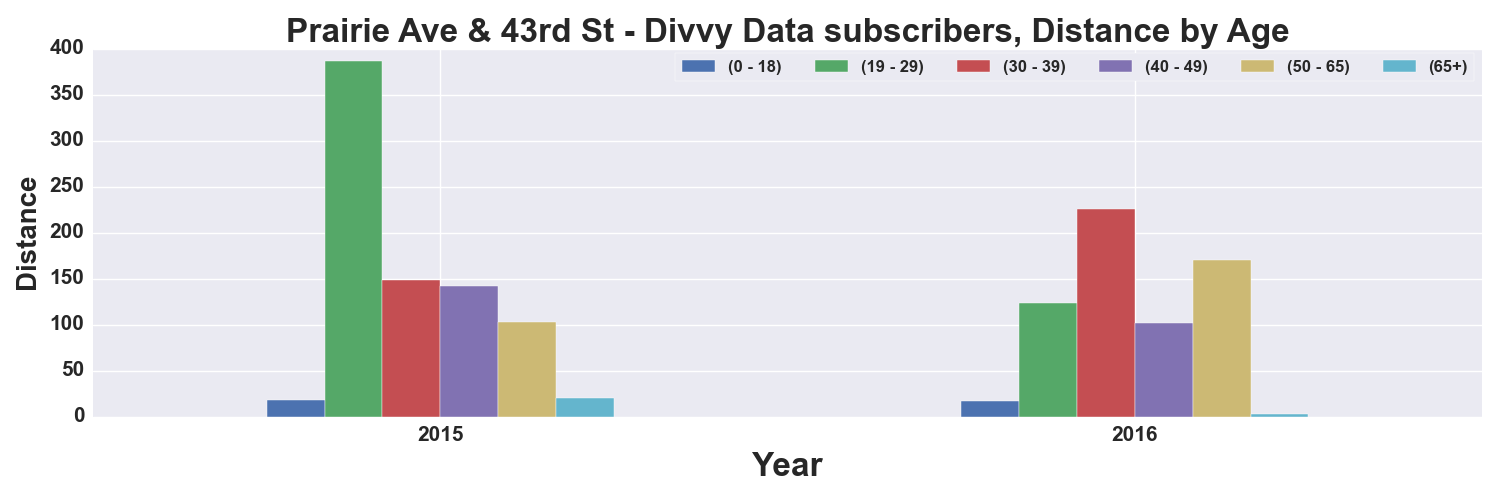

Source data for this figure (header and first rows):
, START TIME YEAR, DISTANCE_Miles, DISTANCE_Miles, DISTANCE_Miles, DISTANCE_Miles, DISTANCE_Miles, DISTANCE_Miles
AGE_GROUP, , 0 - 18, 19 - 29, 30 - 39, 40 - 49, 50 - 65, 65+
0, 2015, 17.75, 386.6, 148.8, 141.6, 102.7, 19.83
1, 2016, 17.44, 123.7, 226.1, 101.6, 170.1, 2.397
